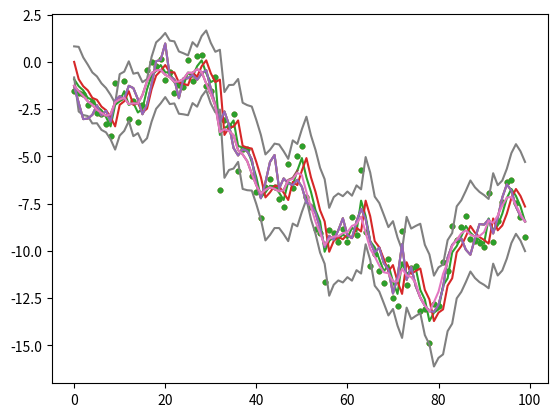

Write Python code to recreate this figure.
from random import seed

import numpy as np

class DLM_utility:
    def vectorize_seq(self, seq):
        try:
            seq[0][0]
        except TypeError:
            return self._make_vectorize_seq(seq)
        else:
            return seq

    def _make_vectorize_seq(self, one_dim_seq: list):
        return [[x] for x in one_dim_seq]

class DLM_D0_container:
    # notation
    # obser Y_t = F'_t \theta_t + v_t
    # state \theta_t = G_t \theta_{t-1} + w_t
    # error v_t ~ N(0, V_t), w_t~N(0, W_t). mutually indep, internally indep
    # mean.resp \mu = F'_t \theta_t
    def __init__(self, y_length: int):
        self.y_len = y_length

        self.F_obs_eq_design = None
        self.G_sys_eq_transition = None
        self.V_obs_eq_covariance = None
        self.W_sys_eq_covariance = None

        #optional
        self.u_covariate = None
        self.u_coeff_obs_eq_seq = None
        self.u_coeff_state_eq_seq = None


    # == setters: with an input as a sequence ==
    def set_Vt_obs_eq_covariance(self, Vt_seq: list[np.array]):
        self.V_obs_eq_covariance = Vt_seq

    def set_Wt_state_error_cov(self, Wt_seq: list[np.array]):
        self.W_sys_eq_covariance = Wt_seq

    def set_Ft_design_mat(self, Ft_seq: list[np.array]):
        self.F_obs_eq_design = Ft_seq

    def set_Gt_transition_mat(self, Gt_seq: np.array):
        self.G_sys_eq_transition = Gt_seq

    def set_ut_covariate_and_coeff(self,
            ut_covariates_seq: list[np.array],
            obs_eq_coeff_seq: list[np.array], state_eq_coeff_seq: list[np.array]):
        self.u_covariate = ut_covariates_seq
        self.u_coeff_obs_eq_seq = obs_eq_coeff_seq
        self.u_coeff_state_eq_seq = state_eq_coeff_seq

    # == setters: with an input as a point (when the value is constant on time in the model) ==
    def set_V_const_obs_eq_covariance(self, V: np.array):
        self.V_obs_eq_covariance = [V for _ in range(self.y_len)]

    def set_W_const_state_error_cov(self, W: np.array):
        self.W_sys_eq_covariance = [W for _ in range(self.y_len)]

    def set_F_const_design_mat(self, F: np.array):
        self.F_obs_eq_design = [F for _ in range(self.y_len)]

    def set_G_const_transition_mat(self, G: np.array):
        self.G_sys_eq_transition = [G for _ in range(self.y_len)]

    def set_u_const_covariate_and_coeff(self,
            u: np.array,
            obs_eq_coeff: np.array, state_eq_coeff: np.array):
        self.u_covariate = [u for _ in range(self.y_len)]
        self.u_coeff_obs_eq_seq = [obs_eq_coeff for _ in range(self.y_len)]
        self.u_coeff_state_eq_seq = [state_eq_coeff for _ in range(self.y_len)]
    # == end setters ==

    def set_u_no_covariate(self):
        self.set_u_const_covariate_and_coeff(np.array([0]), np.array([0]), np.array([0]))

class DLM_simulator:
    def __init__(self, D0: DLM_D0_container, set_seed=None):
        self.D0 = D0

        self.theta_seq = []
        self.y_seq = []
        if set_seed is not None:
            seed(set_seed)
            self.rv_generator = np.random.default_rng(seed=set_seed)
        else:
            self.rv_generator = np.random.default_rng()

    def simulate_data(self, initial_m0, initial_C0):
    #                       E(theta_0|D0), var(theta_0|D0)
        theta_0 = self.rv_generator.multivariate_normal(initial_m0, initial_C0)
        self.theta_seq.append(theta_0)
        for t in range(self.D0.y_len):
            theta_last = self.theta_seq[-1]
            theta_t = self.D0.G_sys_eq_transition[t] @ theta_last + \
                    self.rv_generator.multivariate_normal(np.zeros(theta_last.shape), self.D0.W_sys_eq_covariance[t])
            y_t = np.transpose(self.D0.F_obs_eq_design[t]) @ theta_t + \
                    self.rv_generator.multivariate_normal(np.zeros(self.D0.V_obs_eq_covariance[t].shape[0]), self.D0.V_obs_eq_covariance[t])

            self.theta_seq.append(theta_t)
            self.y_seq.append(y_t)
    
    def get_theta_y(self):
        return self.theta_seq[1:], self.y_seq


class DLM_full_D0:
    def __init__(self, y_observation, D0: DLM_D0_container, initial_m0_given_D0: np.array, initial_C0_given_D0: np.array):
        self.util_inst = DLM_utility()

        #input
        self.y_observation = self.util_inst.vectorize_seq(y_observation)
        self.y_len = len(y_observation)
        self.D0 = D0
        self.m0 = initial_m0_given_D0
        self.C0 = initial_C0_given_D0

        #result containers
        self.m_posterior_mean = [initial_m0_given_D0]
        self.C_posterior_var = [initial_C0_given_D0]
        self.a_prior_mean = []
        self.R_prior_var = []
        self.f_one_step_forecast_mean = []
        self.Q_one_step_forecast_var = []
        self.A_new_info_scaler = []

        self.ra_reversed_retrospective_a = []
        self.rR_reversed_retrospective_R = []
        self.rB_retrospective_gain_B = []


    def _one_iter(self, t):
        # prior
        Gt = self.D0.G_sys_eq_transition[t-1]
        at = Gt @ self.m_posterior_mean[-1]
        Rt = Gt @ self.C_posterior_var[-1] @ np.transpose(Gt) + self.D0.W_sys_eq_covariance[t-1]

        # one-step forecast
        Ft = self.D0.F_obs_eq_design[t-1]
        ft = np.transpose(Ft) @ at
        Qt = np.transpose(Ft) @ Rt @ Ft + self.D0.V_obs_eq_covariance[t-1]

        # posterior
        At = Rt @ Ft @ np.linalg.inv(Qt)
        et = self.y_observation[t-1] - ft
        mt = at + At @ et
        Ct = Rt - At @ Qt @ np.transpose(At)

        #save
        self.m_posterior_mean.append(mt)
        self.C_posterior_var.append(Ct)
        self.a_prior_mean.append(at)
        self.R_prior_var.append(Rt)
        self.f_one_step_forecast_mean.append(ft)
        self.Q_one_step_forecast_var.append(Qt)
        self.A_new_info_scaler.append(At)

    def run(self):
        for t in range(1, self.y_len+1):
            self._one_iter(t)
        # delete initial value
        self.m_posterior_mean = self.m_posterior_mean[1:]
        self.C_posterior_var = self.C_posterior_var[1:]

    def _retro_one_iter(self, t, k):
        i = t-k
        B_i = self.C_posterior_var[i-1] @ np.transpose(self.D0.G_sys_eq_transition[i]) @ np.linalg.inv(self.R_prior_var[i])
        a_t_k = self.m_posterior_mean[i-1] + B_i @ (self.ra_reversed_retrospective_a[-1] - self.a_prior_mean[i])
        R_t_k = self.C_posterior_var[i-1] + B_i @ (self.rR_reversed_retrospective_R[-1] - self.R_prior_var[i]) @ np.transpose(B_i)

        self.ra_reversed_retrospective_a.append(a_t_k)
        self.rR_reversed_retrospective_R.append(R_t_k)


    def run_retrospective_analysis(self, t_of_given_Dt=None):
        if t_of_given_Dt is None:
            t = self.y_len
        else:
            t = t_of_given_Dt
        
        self.ra_reversed_retrospective_a = [self.m_posterior_mean[t-1]]
        self.rR_reversed_retrospective_R = [self.C_posterior_var[t-1]]
        
        for k in range(1,t):
            self._retro_one_iter(t, k)
        
    
    # == getters ==
    def get_posterior_m_C(self):
        return self.m_posterior_mean, self.C_posterior_var

    def get_prior_a_R(self):
        return self.a_prior_mean, self.R_prior_var

    def get_one_step_forecast_f_Q(self):
        return self.f_one_step_forecast_mean, self.Q_one_step_forecast_var

    def get_retrospective_a_R(self):
        a_smoothed = list(reversed(self.ra_reversed_retrospective_a))
        R_smoothed = list(reversed(self.rR_reversed_retrospective_R))
        return a_smoothed, R_smoothed


class DLM_univariate_y_without_V_in_D0:
    #chapter 4.5 of West
    #conjugate analysis. when V is unknown, y is univariate
    def __init__(self, y_observation, D0_having_F_G_Wst: DLM_D0_container,
                initial_m0_given_D0: np.array, initial_C0st_given_D0: np.array, n0_given_D0:float, S0_given_D0:float):
        self.util_inst = DLM_utility()

        self.y_observation = self.util_inst.vectorize_seq(y_observation)
        self.y_len = len(y_observation)
        self.D0 = D0_having_F_G_Wst
        self.m0 = initial_m0_given_D0
        self.C0st = initial_C0st_given_D0
        self.n0 = n0_given_D0
        self.S0 = S0_given_D0

        #result containers
        self.m_posterior_mean = [initial_m0_given_D0]
        self.Cst_posterior_var = [initial_C0st_given_D0]
        self.C_posterior_scale = [S0_given_D0*initial_C0st_given_D0]
        self.a_prior_mean = []
        self.Rst_prior_var = []
        self.R_prior_scale = []
        self.f_one_step_forecast_mean = []
        self.Qst_one_step_forecast_var = []
        self.Q_one_step_forecast_scale = []
        self.A_new_info_scaler = []
        self.n_precision_shape = [n0_given_D0] #shape: {n_t}/2 at t
        self.S_precision_rate = [S0_given_D0] #rate: {n_t}{S_t}/2 at t
        self.ra_reversed_retrospective_a = []
        self.rR_reversed_retrospective_R = []

    def _one_iter(self, t):
        #conditional on V
        ##prior
        Gt = self.D0.G_sys_eq_transition[t-1]
        at = Gt @ self.m_posterior_mean[-1]
        Rst_t = Gt @ self.Cst_posterior_var[-1] @ np.transpose(Gt) + self.D0.W_sys_eq_covariance[t-1]
        ##one_step_forecast
        Ft = self.D0.F_obs_eq_design[t-1]
        ft = np.transpose(Ft) @ at
        Qst_t = 1 + np.transpose(Ft) @ Rst_t @ Ft
        ##posterior
        et = self.y_observation[t-1] - ft
        At = Rst_t @ Ft @ np.linalg.inv(Qst_t)
        mt = at + At @ et
        Cst_t = Rst_t - At @ np.transpose(At) @ Qst_t

        #precision
        nt = self.n_precision_shape[-1] + 1
        S_t1 = self.S_precision_rate[-1]
        St = float(S_t1*(nt-1)/nt + et @ et / (nt * Qst_t))

        #unconditional on V
        Ct = St * Cst_t
        Rt = S_t1 * Rst_t
        Qt = S_t1 * Qst_t

        #save
        self.m_posterior_mean.append(mt)
        self.Cst_posterior_var.append(Cst_t)
        self.C_posterior_scale.append(Ct)
        self.a_prior_mean.append(at)
        self.Rst_prior_var.append(Rst_t)
        self.R_prior_scale.append(Rt)
        self.f_one_step_forecast_mean.append(ft)
        self.Qst_one_step_forecast_var.append(Qst_t)
        self.Q_one_step_forecast_scale.append(Qt)
        self.A_new_info_scaler.append(At)
        self.n_precision_shape.append(nt)
        self.S_precision_rate.append(St)
    
    def run(self):
        for t in range(1, self.y_len+1):
            self._one_iter(t)
        # delete initial value
        self.m_posterior_mean = self.m_posterior_mean[1:]
        self.Cst_posterior_var = self.Cst_posterior_var[1:]
        self.C_posterior_scale = self.C_posterior_scale[1:]
        self.n_precision_shape = self.n_precision_shape[1:]
        self.S_precision_rate = self.S_precision_rate[1:]

    #retrospective analysis: should I use C, R? or C_star, R_star?
    #now, use C,R
    def _retro_one_iter(self, t, k):
        i = t-k
        B_i = self.C_posterior_scale[i-1] @ np.transpose(self.D0.G_sys_eq_transition[i]) @ np.linalg.inv(self.R_prior_scale[i])
        a_t_k = self.m_posterior_mean[i-1] + B_i @ (self.ra_reversed_retrospective_a[-1] - self.a_prior_mean[i])
        R_t_k = self.C_posterior_scale[i-1] + B_i @ (self.rR_reversed_retrospective_R[-1] - self.R_prior_scale[i]) @ np.transpose(B_i)

        self.ra_reversed_retrospective_a.append(a_t_k)
        self.rR_reversed_retrospective_R.append(R_t_k)


    def run_retrospective_analysis(self, t_of_given_Dt=None):
        if t_of_given_Dt is None:
            t = self.y_len
        else:
            t = t_of_given_Dt
        
        self.ra_reversed_retrospective_a = [self.m_posterior_mean[t-1]]
        self.rR_reversed_retrospective_R = [self.C_posterior_scale[t-1]]
        
        for k in range(1,t):
            self._retro_one_iter(t, k)

    # == getters ==
    def get_posterior_m_C(self):
        return self.m_posterior_mean, self.C_posterior_scale

    def get_prior_a_R(self):
        return self.a_prior_mean, self.R_prior_scale

    def get_one_step_forecast_f_Q(self):
        return self.f_one_step_forecast_mean, self.Q_one_step_forecast_scale

    
    def get_retrospective_a_R(self):
        a_smoothed = list(reversed(self.ra_reversed_retrospective_a))
        R_smoothed = list(reversed(self.rR_reversed_retrospective_R))
        return a_smoothed, R_smoothed


if __name__=="__main__":
    import matplotlib.pyplot as plt
    test1 = False
    test2 = True

    if test1:
        test1_W = [np.array([[1]]) for _ in range(100)]
        test1_V = [np.array([[0.5]]) for _ in range(100)]
        test1_F = [np.array([[0.1]]) for _ in range(100)]
        test1_G = [np.array([[1]]) for _ in range(100)]
        test1_D0 = DLM_D0_container(100)
        test1_D0.set_Ft_design_mat(test1_F)
        test1_D0.set_Gt_transition_mat(test1_G)
        test1_D0.set_Vt_obs_eq_covariance(test1_V)
        test1_D0.set_Wt_state_error_cov(test1_W)
        test1_D0.set_u_no_covariate()

        test1_sim_inst = DLM_simulator(test1_D0, 20220815)
        test1_sim_inst.simulate_data(np.array([0]), np.array([[1]]))
        test1_theta_seq, test1_y_seq = test1_sim_inst.get_theta_y()
        # print(test1_theta_seq)
        # print(test1_y_seq)

        plt.plot(range(100), test1_theta_seq)
        plt.scatter(range(100), test1_y_seq, s=10) #blue dot: obs
        plt.show()

        test1_DLM_inst = DLM_full_D0(test1_y_seq, test1_D0, np.array([0]), np.array([[1]]))
        test1_DLM_inst.run()
        test1_posterior_m = test1_DLM_inst.m_posterior_mean
        test1_one_step_forecast_f = test1_DLM_inst.f_one_step_forecast_mean
        test1_one_step_forecast_var = test1_DLM_inst.Q_one_step_forecast_var
        # print(test1_filtered_theta_on_time)
        plt.plot(range(100), test1_theta_seq) #blue: true theta
        plt.plot(range(100), test1_posterior_m) #orange: posterior E(theta_t|D_t)
        plt.plot(range(100), test1_one_step_forecast_f) #green: one-step forecast E(Y_t|D_{t-1})
        plt.scatter(range(100), test1_y_seq, s=10) #blue dot: obs
        z95 = 1.644854
        cred_interval_upper = [x[0] + z95*np.sqrt(v[0][0]) for x, v in zip(test1_one_step_forecast_f, test1_one_step_forecast_var)]
        cred_interval_lower = [x[0] - z95*np.sqrt(v[0][0]) for x, v in zip(test1_one_step_forecast_f, test1_one_step_forecast_var)]
        plt.plot(range(100), cred_interval_upper, color="grey") #one-step forecast (Y_t|D_{t-1}) 90% credible interval
        plt.plot(range(100), cred_interval_lower, color="grey") #one-step forecast (Y_t|D_{t-1}) 90% credible interval
        plt.show()

        test1_DLM_inst.run_retrospective_analysis(50)
        test1_retro_a_at_50, test1_retro_R_at_50 = test1_DLM_inst.get_retrospective_a_R()
        test1_DLM_inst.run_retrospective_analysis()
        test1_retro_a_at_100, test1_retro_R_at_100 = test1_DLM_inst.get_retrospective_a_R()
        plt.plot(range(100), test1_theta_seq) #blue: true theta
        plt.scatter(range(100), test1_y_seq, s=10) #blue dot: obs
        plt.plot(range(50), test1_retro_a_at_50) #orange: smoothed at t=50
        plt.plot(range(100), test1_retro_a_at_100) #green: smoothed at t=100(end pt)
        plt.show()

    
    if test2:
        test2_true_W = [np.array([[0.5]]) for _ in range(100)]
        test2_true_V = [np.array([[1]]) for _ in range(100)]
        test2_true_F = [np.array([[1]]) for _ in range(100)]
        test2_true_G = [np.array([[1]]) for _ in range(100)]
        test2_true_D0 = DLM_D0_container(100)
        test2_true_D0.set_Ft_design_mat(test2_true_F)
        test2_true_D0.set_Gt_transition_mat(test2_true_G)
        test2_true_D0.set_Vt_obs_eq_covariance(test2_true_V)
        test2_true_D0.set_Wt_state_error_cov(test2_true_W)
        test2_true_D0.set_u_no_covariate()

        test2_Wst = [np.array([[0.5]]) for _ in range(100)] #true:0.5
        test2_F = [np.array([[1]]) for _ in range(100)] #true:1
        test2_G = [np.array([[1]]) for _ in range(100)] #true:1
        test2_D0 = DLM_D0_container(100)
        test2_D0.set_Ft_design_mat(test2_F)
        test2_D0.set_Gt_transition_mat(test2_G)
        test2_D0.set_Wt_state_error_cov(test2_Wst)
        test2_D0.set_u_no_covariate()

        test2_sim_inst = DLM_simulator(test2_true_D0, 20220815)
        test2_sim_inst.simulate_data(np.array([0]), np.array([[1]]))
        test2_theta_seq, test2_y_seq = test2_sim_inst.get_theta_y()
        # print(test2_theta_seq)
        # print(test2_y_seq)

        plt.plot(range(100), test2_theta_seq)
        plt.scatter(range(100), test2_y_seq, s=10) #blue dot: obs
        plt.show()

        test2_DLM_inst = DLM_univariate_y_without_V_in_D0(
                test2_y_seq, test2_D0,
                np.array([0]), np.array([[1]]), 1, 0.1)
        test2_DLM_inst.run()
        test2_posterior_m = test2_DLM_inst.m_posterior_mean
        test2_one_step_forecast_f = test2_DLM_inst.f_one_step_forecast_mean
        test2_one_step_forecast_var = test2_DLM_inst.Q_one_step_forecast_scale
        # print(test1_filtered_theta_on_time)
        plt.plot(range(100), test2_theta_seq) #blue: true theta
        plt.plot(range(100), test2_posterior_m) #orange: posterior E(theta_t|D_t)
        plt.plot(range(100), test2_one_step_forecast_f) #green: one-step forecast E(Y_t|D_{t-1})
        plt.scatter(range(100), test2_y_seq, s=10) #blue dot: obs
        
        z95 = 1.644854 #comment: for exact Cred.interval, we need to use T_{nt} distribution. but...
        cred_interval_upper = [x[0] + z95*np.sqrt(v[0][0]) for x, v in zip(test2_one_step_forecast_f, test2_one_step_forecast_var)]
        cred_interval_lower = [x[0] - z95*np.sqrt(v[0][0]) for x, v in zip(test2_one_step_forecast_f, test2_one_step_forecast_var)]
        plt.plot(range(100), cred_interval_upper, color="grey") #one-step forecast (Y_t|D_{t-1}) 90% credible interval
        plt.plot(range(100), cred_interval_lower, color="grey") #one-step forecast (Y_t|D_{t-1}) 90% credible interval
        plt.show()

        test2_DLM_inst.run_retrospective_analysis(50)
        test2_retro_a_at_50, test2_retro_R_at_50 = test2_DLM_inst.get_retrospective_a_R()
        test2_DLM_inst.run_retrospective_analysis()
        test2_retro_a_at_100, test2_retro_R_at_100 = test2_DLM_inst.get_retrospective_a_R()
        plt.plot(range(100), test2_theta_seq) #blue: true theta
        plt.scatter(range(100), test2_y_seq, s=10) #blue dot: obs
        plt.plot(range(50), test2_retro_a_at_50) #orange: smoothed at t=50
        plt.plot(range(100), test2_retro_a_at_100) #green: smoothed at t=100(end pt)
        plt.show()
